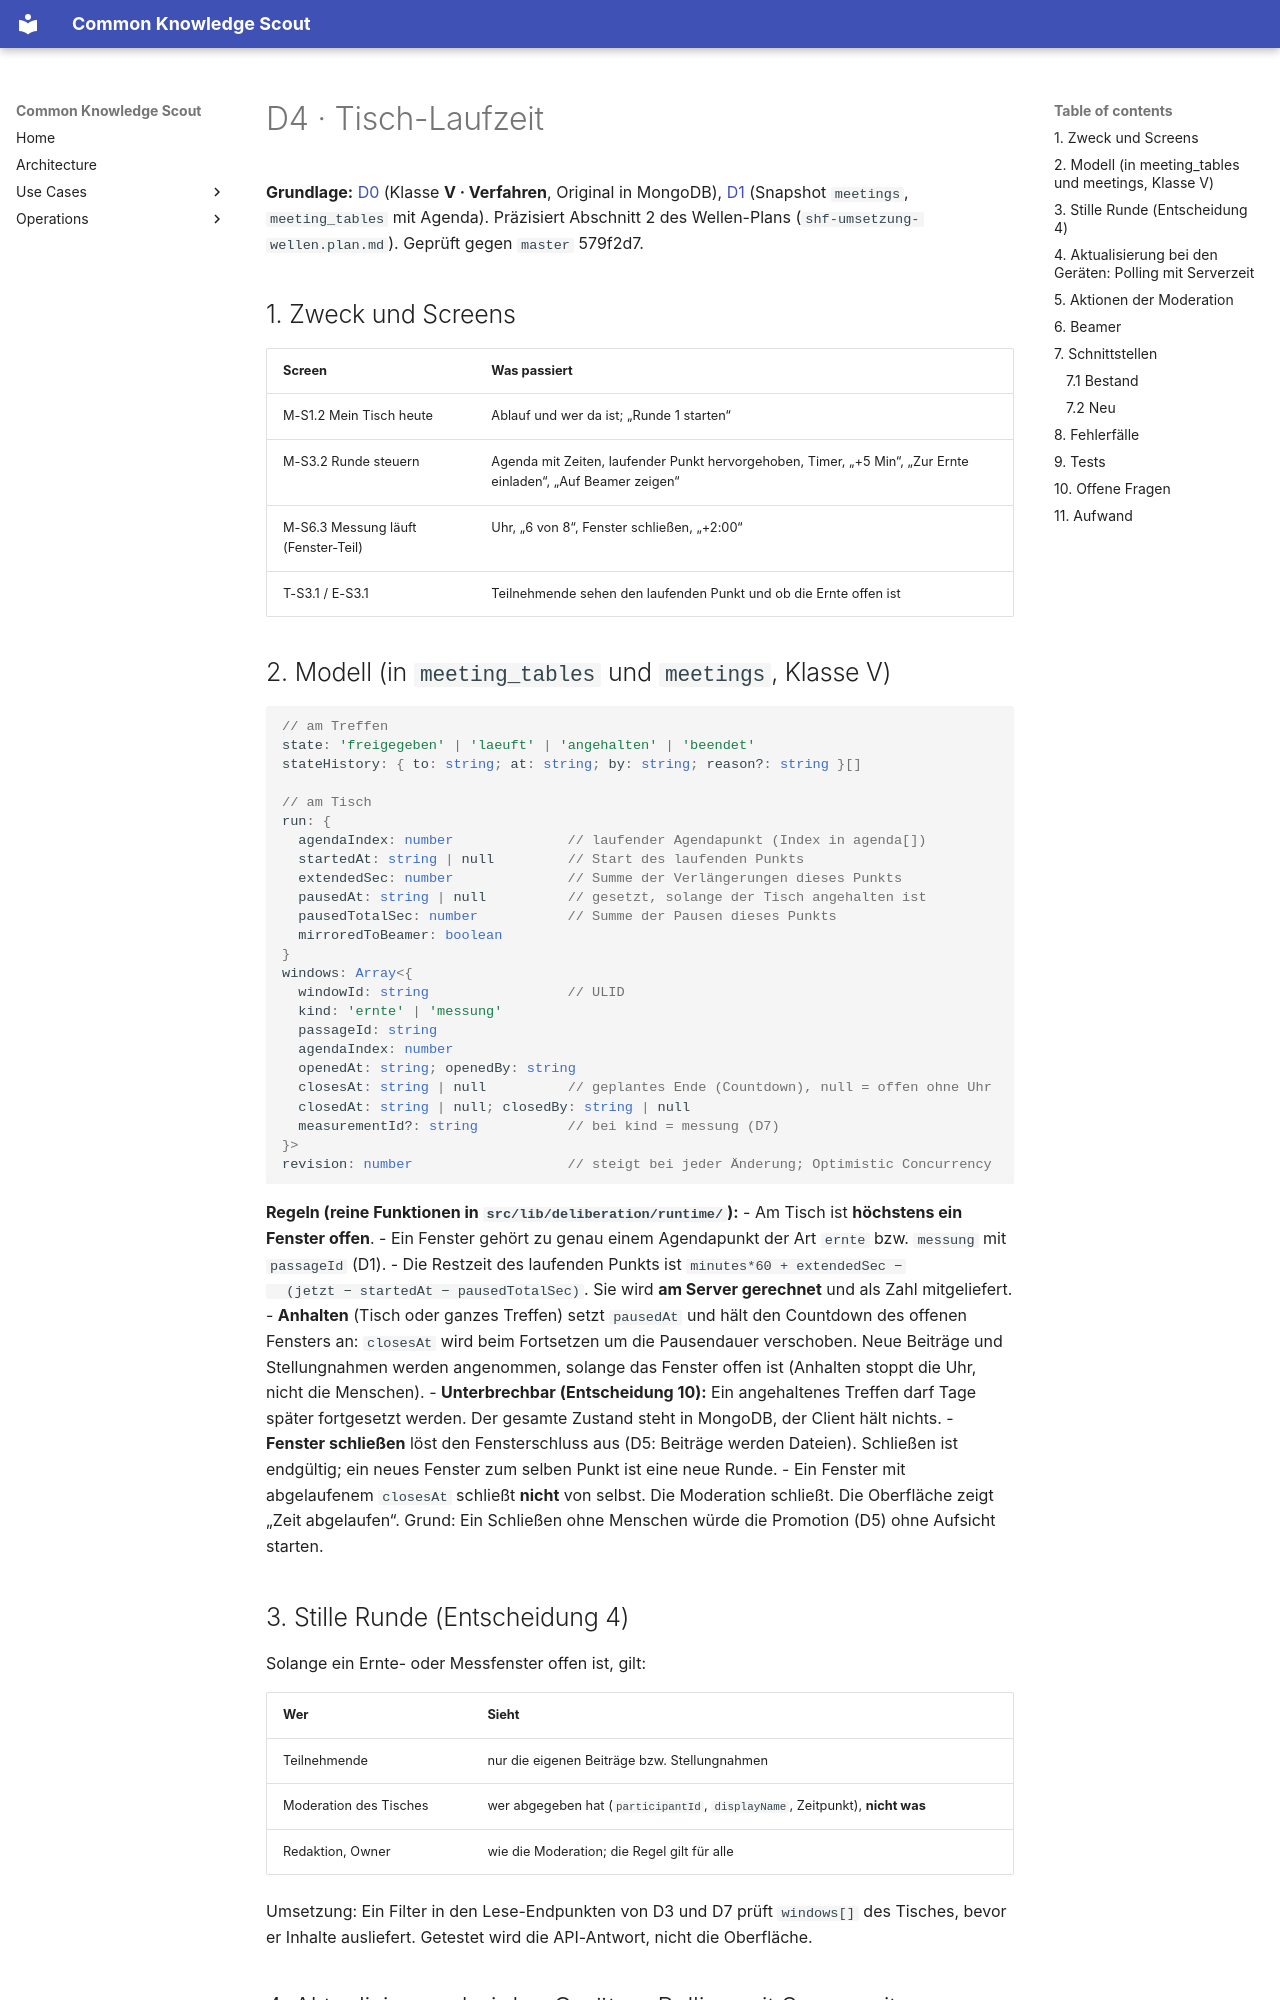

repository: bCommonsLAB/CommonKnowledgeScout · page: plans/beteiligung/d04-tisch-laufzeit.plan.html · generator: mkdocs

---
name: d04-tisch-laufzeit
overview: "Detailkonzept D4: Der Zustand eines Tisches am Server — Treffen starten, anhalten und beenden, Agenda mit laufendem Punkt und Timer, Ernte- und Messfenster öffnen und schließen, Stille Runde als Server-Regel, Unterbrechbarkeit, Polling mit Serverzeit, Beamer-Spiegel. Schnittstellen zu Route- und Repo-Konventionen und zum QueryClient."
vorhaben: [26.05 SHF Nachhaltigkeit, 24.09 KnowledgeScout]
status: konzept
---

# D4 · Tisch-Laufzeit

**Grundlage:** [D0](../beteiligung-objektmodell-original-und-kopie.plan.md)
(Klasse **V · Verfahren**, Original in MongoDB),
[D1](d01-veranstaltung-aufsetzen.plan.md) (Snapshot `meetings`,
`meeting_tables` mit Agenda). Präzisiert Abschnitt 2 des Wellen-Plans
(`shf-umsetzung-wellen.plan.md`). Geprüft gegen `master` 579f2d7.

## 1. Zweck und Screens

| Screen | Was passiert |
|---|---|
| M-S1.2 Mein Tisch heute | Ablauf und wer da ist; „Runde 1 starten“ |
| M-S3.2 Runde steuern | Agenda mit Zeiten, laufender Punkt hervorgehoben, Timer, „+5 Min“, „Zur Ernte einladen“, „Auf Beamer zeigen“ |
| M-S6.3 Messung läuft (Fenster-Teil) | Uhr, „6 von 8“, Fenster schließen, „+2:00“ |
| T-S3.1 / E-S3.1 | Teilnehmende sehen den laufenden Punkt und ob die Ernte offen ist |
